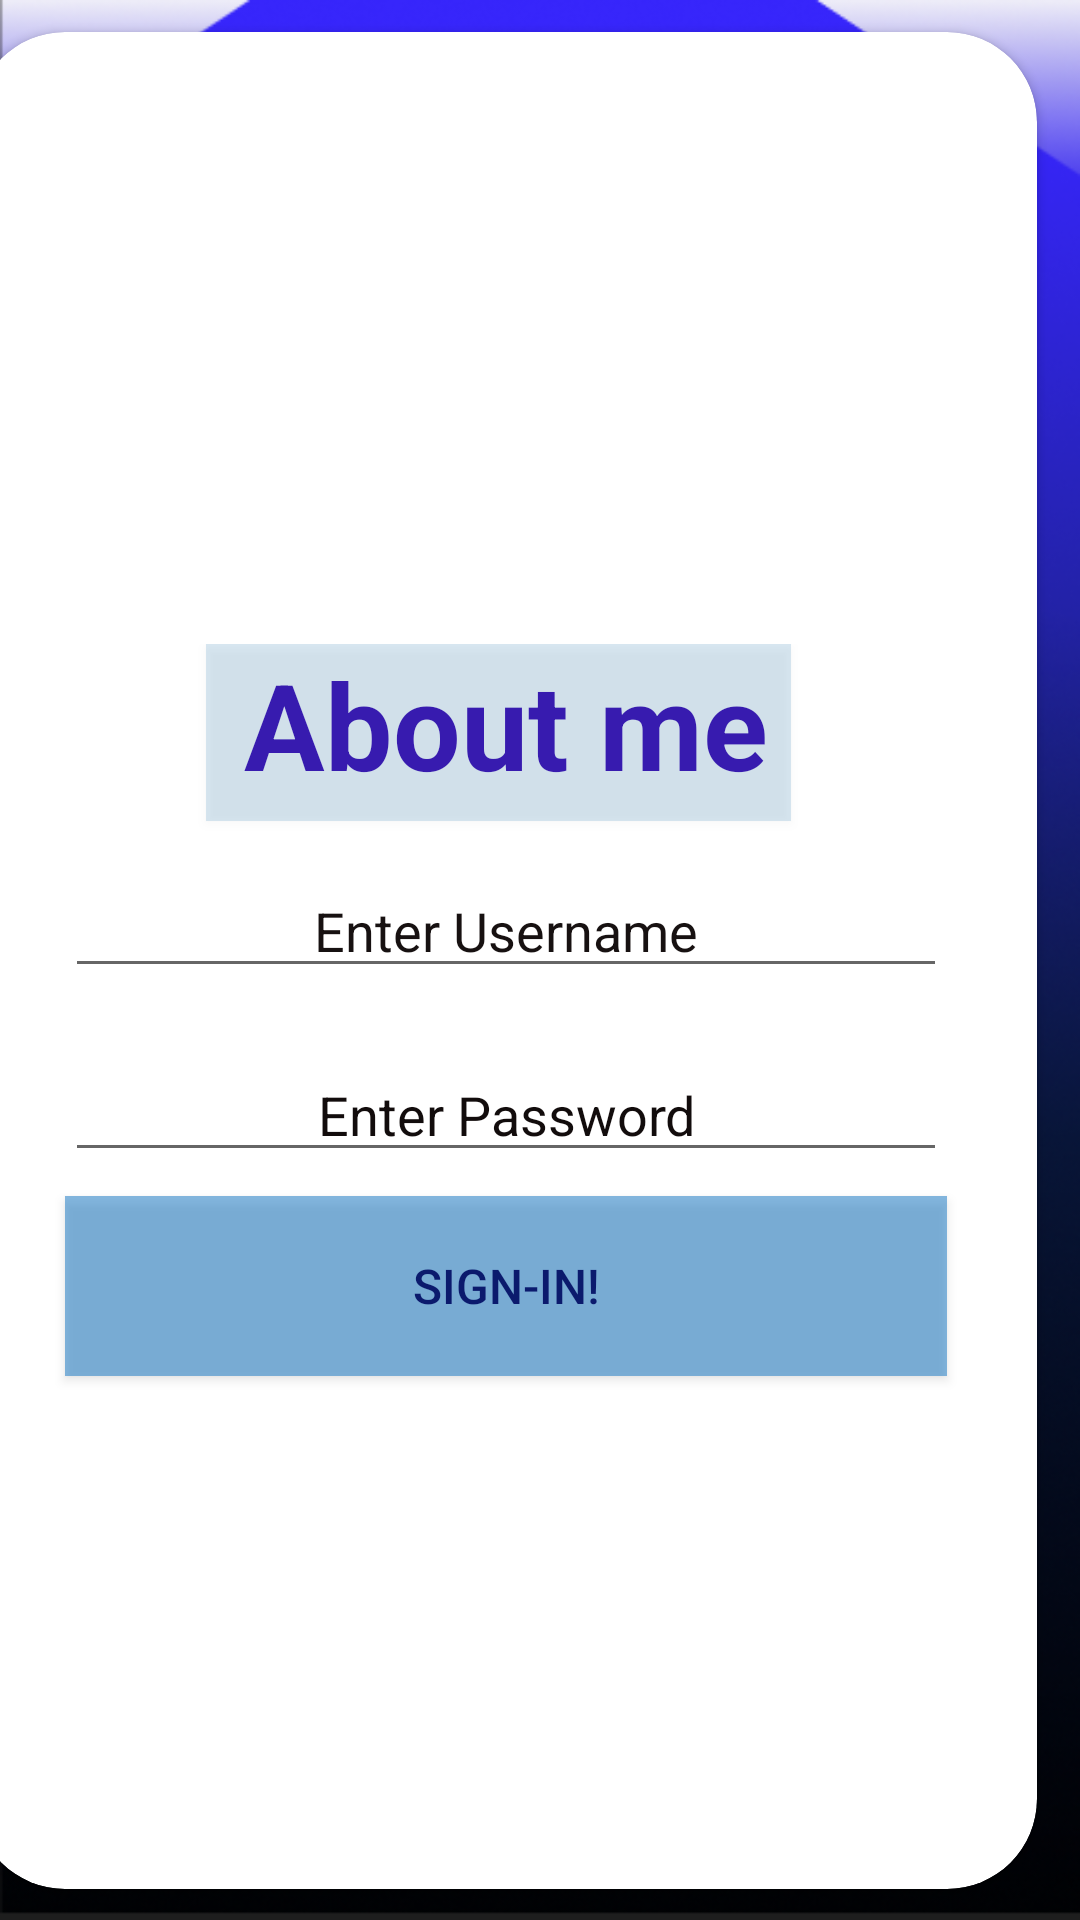

The Android layout XML behind this screen, and the referenced resources:
<!-- AndroidManifest.xml: application theme Theme.GdseApp -->
<!-- res/layout/activity_main.xml -->
<?xml version="1.0" encoding="utf-8"?>
<androidx.constraintlayout.widget.ConstraintLayout xmlns:android="http://schemas.android.com/apk/res/android"
    xmlns:app="http://schemas.android.com/apk/res-auto"
    xmlns:tools="http://schemas.android.com/tools"
    android:layout_width="match_parent"
    android:layout_height="match_parent"
    android:background="@drawable/bgg"
    tools:context=".MainActivity">

    <androidx.cardview.widget.CardView
        android:layout_width="354dp"
        android:layout_height="619dp"
        android:layout_margin="30dp"
        android:background="@color/white"
        android:elevation="20dp"
        android:padding="20dp"
        app:cardBackgroundColor="@color/white"
        app:cardCornerRadius="30dp"
        app:layout_constraintBottom_toBottomOf="parent"
        app:layout_constraintEnd_toEndOf="parent"
        app:layout_constraintHorizontal_bias="0.719"
        app:layout_constraintStart_toStartOf="parent"
        app:layout_constraintTop_toTopOf="parent">

        <RelativeLayout
            android:layout_width="wrap_content"
            android:layout_height="wrap_content"
            android:layout_gravity="center"
            android:layout_marginTop="20dp"
            android:background="@color/white"
            android:gravity="center">


            <TextView
                android:id="@+id/title"
                android:layout_width="match_parent"
                android:layout_height="wrap_content"
                android:fontFamily="sans-serif"
                android:text="About me"
                android:textAlignment="center"
                android:textColor="#3700B2"
                android:textSize="40dp"
                android:textStyle="bold" />

            <EditText
                android:id="@+id/edtUser"
                android:layout_width="match_parent"
                android:layout_height="wrap_content"
                android:layout_below="@id/title"
                android:layout_marginHorizontal="30dp"
                android:layout_marginTop="20dp"
                android:hint="Enter Username"
                android:textAlignment="center"
                android:textColorHint="#171111" />

            <EditText
                android:id="@+id/edtPass"
                android:layout_width="match_parent"
                android:layout_height="wrap_content"
                android:layout_below="@id/edtUser"
                android:layout_marginHorizontal="30dp"
                android:layout_marginTop="20dp"
                android:hint="Enter Password"
                android:textAlignment="center"
                android:textColorHint="#120C0C" />

            <Button
                android:id="@+id/btnSign"
                android:layout_width="297dp"
                android:layout_height="60dp"
                android:layout_below="@id/edtPass"
                android:layout_marginHorizontal="30dp"
                android:layout_marginTop="8dp"
                android:background="#8C2380C9"
                android:foregroundTint="#AA7979"

                android:gravity="center"
                android:text="Sign-In!"
                android:textColor="#0B1A6D"
                android:textColorHighlight="#CFA9A9"
                android:textColorHint="#10394D"
                android:textSize="16sp" />

            <Button
                android:id="@+id/button"
                android:layout_width="195dp"
                android:layout_height="59dp"
                android:layout_alignParentEnd="true"
                android:layout_marginEnd="82dp"
                android:background="#323E8BBE" />

            <ImageView
                android:id="@+id/googlebtn"
                android:layout_width="56dp"
                android:layout_height="53dp"
                android:layout_alignParentStart="true"
                android:layout_alignParentTop="true"
                android:layout_alignParentEnd="true"
                android:layout_marginStart="79dp"
                android:layout_marginTop="198dp"
                android:layout_marginEnd="219dp"
                android:background="@drawable/google" />


            

        </RelativeLayout>

    </androidx.cardview.widget.CardView>

</androidx.constraintlayout.widget.ConstraintLayout>
<!-- resources referenced by this layout -->
<resources>
  <color name="white">#FFFFFFFF</color>
  <!-- drawable bgg: png bitmap (drawable, 256213 bytes) -->
  <style name="Theme.GdseApp" parent="Theme.AppCompat.DayNight.NoActionBar">
          
          <item name="colorPrimary">@color/purple_500</item>
          <item name="colorPrimaryVariant">@color/purple_700</item>
          <item name="colorOnPrimary">@color/white</item>
          
          <item name="colorSecondary">@color/teal_200</item>
          <item name="colorSecondaryVariant">@color/teal_700</item>
          <item name="colorOnSecondary">@color/black</item>
          
          <item name="android:statusBarColor">?attr/colorPrimaryVariant</item>
          
      </style>
  <color name="purple_500">#673AB7</color>
  <color name="purple_700">#FF3700B3</color>
  <color name="teal_200">#FF03DAC5</color>
  <color name="teal_700">#FF018786</color>
  <color name="black">#FF000000</color>
</resources>
